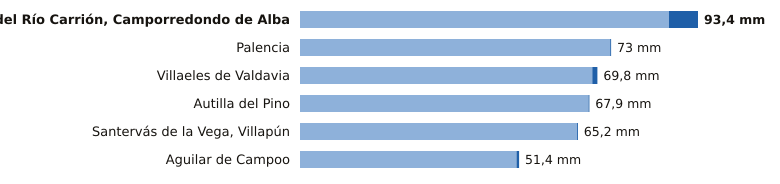

The file beside this chart, header and first rows:
estacion, provincia, indicativo, mm_6_dias_anteriores, mm_hoy, mm_7_dias, horas_de_hoy
Velilla del Río Carrión, Camporredondo d…, Palencia, 2362C, 86.6, 6.8, 93.4, 13
Palencia, Palencia, 2401X, 72.8, 0.2, 73.0, 15
Villaeles de Valdavia, Palencia, 2276B, 68.6, 1.2, 69.8, 14
Autilla del Pino, Palencia, 2400E, 67.7, 0.2, 67.9, 15
Santervás de la Vega, Villapún, Palencia, 2568D, 65.0, 0.2, 65.2, 11
Aguilar de Campoo, Palencia, 2243A, 50.8, 0.6, 51.4, 14
